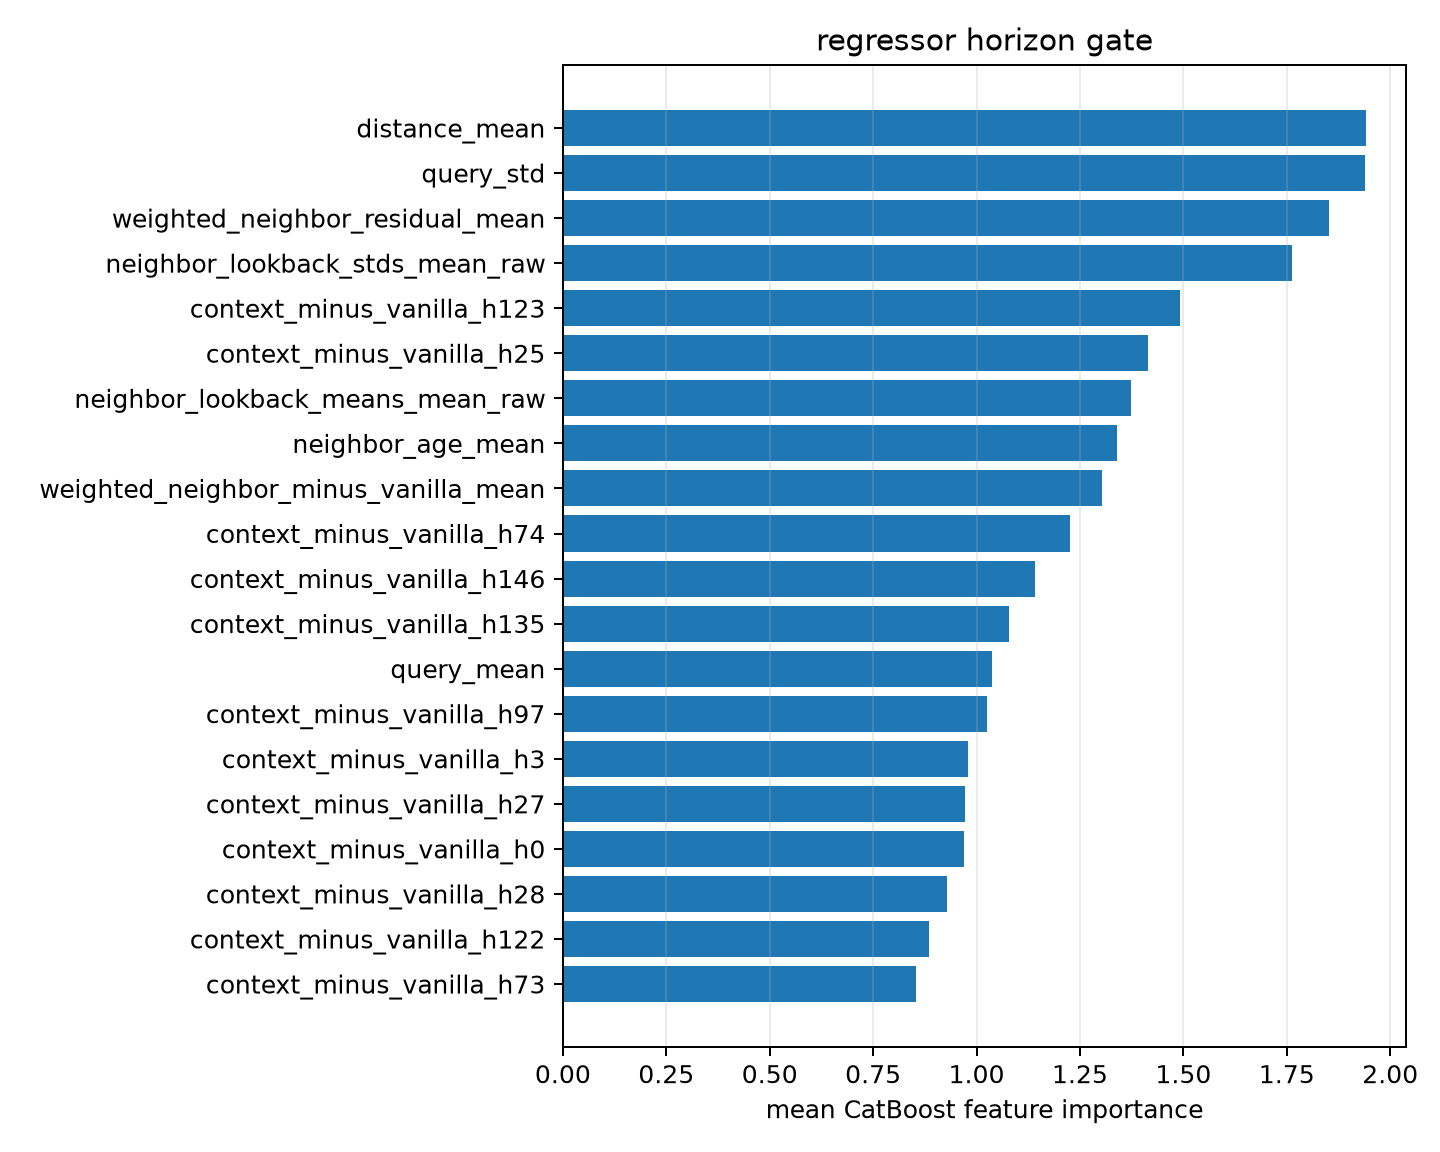

The file beside this chart, header and first rows:
feature, importance
distance_mean, 1.941
query_std, 1.938
weighted_neighbor_residual_mean, 1.851
neighbor_lookback_stds_mean_raw, 1.763
context_minus_vanilla_h123, 1.493
context_minus_vanilla_h25, 1.414
neighbor_lookback_means_mean_raw, 1.373
neighbor_age_mean, 1.34
weighted_neighbor_minus_vanilla_mean, 1.303
context_minus_vanilla_h74, 1.225
context_minus_vanilla_h146, 1.142
context_minus_vanilla_h135, 1.078
query_mean, 1.037
context_minus_vanilla_h97, 1.026
context_minus_vanilla_h3, 0.9786
context_minus_vanilla_h27, 0.9711
context_minus_vanilla_h0, 0.9702
context_minus_vanilla_h28, 0.9291
context_minus_vanilla_h122, 0.884
context_minus_vanilla_h73, 0.8535
